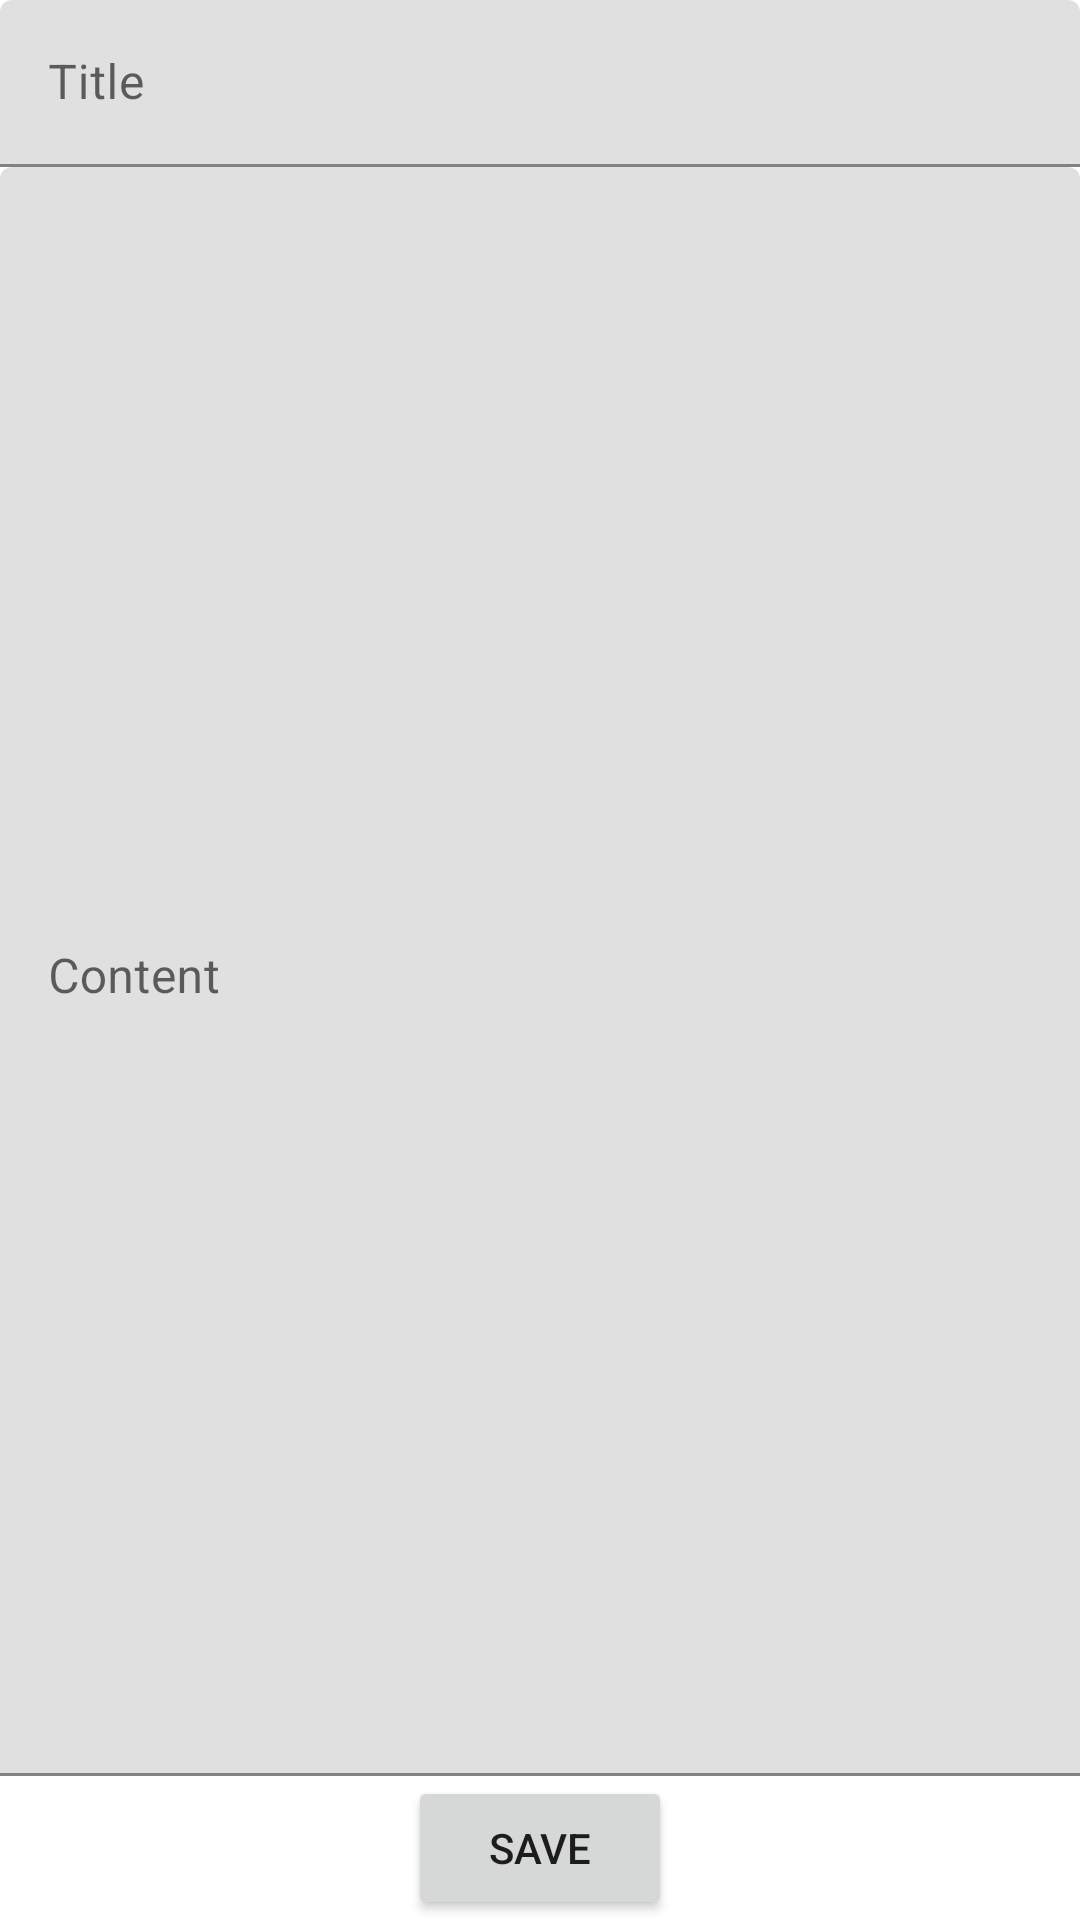

Reconstruct the res/layout file that produces this screen, plus the resources it refers to.
<!-- AndroidManifest.xml: application theme Theme.RoomDbExample -->
<!-- res/layout/activity_add_note.xml -->
<?xml version="1.0" encoding="utf-8"?>
<RelativeLayout xmlns:android="http://schemas.android.com/apk/res/android"
    xmlns:app="http://schemas.android.com/apk/res-auto"
    xmlns:tools="http://schemas.android.com/tools"
    android:layout_width="match_parent"
    android:layout_height="match_parent"
    android:layout_margin="4dp"
    tools:context=".activities.AddNoteActivity"
    android:orientation="vertical">

    <com.google.android.material.textfield.TextInputLayout
        android:id="@+id/txtInput"
        android:layout_width="match_parent"
        android:layout_height="wrap_content">
        <com.google.android.material.textfield.TextInputEditText
            android:inputType="text"
            android:id="@+id/et_title"
            android:hint="Title"
            android:singleLine="true"
            android:layout_width="match_parent"
            android:layout_height="wrap_content" />
    </com.google.android.material.textfield.TextInputLayout>

    <LinearLayout
        android:layout_below="@+id/txtInput"
        android:orientation="vertical"
        android:layout_width="match_parent"
        android:layout_height="match_parent">

        <com.google.android.material.textfield.TextInputLayout
            android:id="@+id/txtInput2"
            android:layout_width="match_parent"
            android:layout_weight="1"
            android:layout_height="0dp">
            <com.google.android.material.textfield.TextInputEditText
                android:id="@+id/et_content"
                android:hint="Content"
                android:gravity="top"
                android:singleLine="false"
                android:inputType="textMultiLine|textNoSuggestions"
                android:layout_width="match_parent"
                android:layout_height="match_parent" />
        </com.google.android.material.textfield.TextInputLayout>

        <Button
            android:id="@+id/but_save"
            android:text="Save"
            android:layout_gravity="center"
            android:layout_width="wrap_content"
            android:layout_height="wrap_content" />

    </LinearLayout>

</RelativeLayout>
<!-- resources referenced by this layout -->
<resources>
  <style name="Theme.RoomDbExample" parent="Theme.MaterialComponents.DayNight.DarkActionBar">
          
          <item name="colorPrimary">@color/purple_500</item>
          <item name="colorPrimaryVariant">@color/purple_700</item>
          <item name="colorOnPrimary">@color/white</item>
          
          <item name="colorSecondary">@color/teal_200</item>
          <item name="colorSecondaryVariant">@color/teal_700</item>
          <item name="colorOnSecondary">@color/black</item>
          
          <item name="android:statusBarColor" tools:targetApi="l">?attr/colorPrimaryVariant</item>
          
      </style>
  <!-- not gathered from this repository: default colours our renderer supplied (Android Studio template values) -->
  <color name="purple_500">#FF6200EE</color>
  <color name="purple_700">#FF3700B3</color>
  <color name="teal_200">#FF03DAC5</color>
  <color name="teal_700">#FF018786</color>
  <color name="black">#FF000000</color>
  <color name="white">#FFFFFFFF</color>
</resources>
